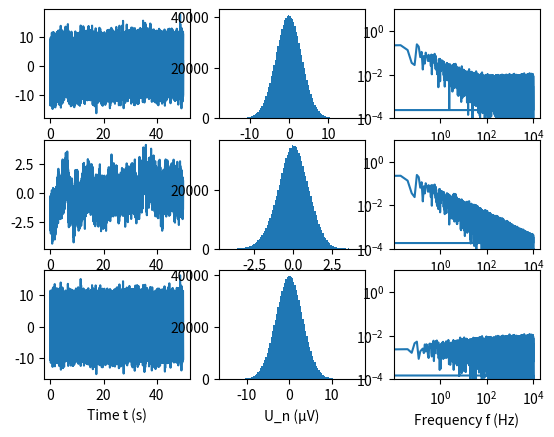

Python code for this plot:
import numpy as np
import matplotlib.pyplot as plt
from typing import Tuple

def getting_frames(data: np.ndarray, xpos: int, dxneg: int, dxpos: int, cluster: np.ndarray, cluster_no: int):
    frames_out = np.zeros(shape=(xpos.size, dxneg+dxpos))
    frames_mean = np.zeros(shape=(np.unique(cluster).size, dxneg+dxpos))
    mean_value = np.zeros(shape=(np.unique(cluster).size, 1))
    frames_cluster = np.zeros(shape=(xpos.size, 1))

    if cluster_no == []:
        max_val = 0
    else:
        max_val = 1+np.argmax(np.unique(cluster_no))

    idx = 0
    for pos in xpos:
        frames_out[idx, :] = data[pos-dxneg:pos+dxpos]
        frames_mean[cluster[idx], :] += frames_out[idx, :]
        frames_cluster[idx] = max_val + cluster[idx]
        mean_value[cluster[idx]] += 1
        idx += 1

    frames_mean = frames_mean / mean_value

    return frames_out, frames_mean, frames_cluster

def generate_frames(no_frames: int, width_frames: int):
    frames_ideal = np.zeros(shape=(no_frames, width_frames), dtype="double")
    frames_noise = np.zeros(shape=(no_frames, width_frames), dtype="double")

    for idx in range(0, no_frames-1):
        frames_noise[idx] = generate_whiteNoise(width_frames, np.random.randint(3, 12), False)

    return frames_noise, frames_ideal


def generate_whiteNoise(size: int, wgndB: int, type: bool) -> np.ndarray:
    if type == True:
        noiseLVL = np.power(10, wgndB / 20)
    else:
        noiseLVL = wgndB

    noiseOut = np.random.normal(loc=0, scale=noiseLVL, size=size)

    return noiseOut


def generate_realNoise(t: np.ndarray, wgndB: int, Fc: int, alpha: float):
    N = t.size
    df = 1/(t[1] - t[0])

    noiseLVL = np.power(10, wgndB/20)
    # --- Generate white noise with frequency components
    Uwhite = np.random.normal(loc=0, scale=noiseLVL, size=N)
    Uwhite = Uwhite - np.mean(Uwhite)
#
    # --- Adapting the amplitude
    Ywhite = 2 * np.abs(np.fft.fft(Uwhite)) / N
    Ywhite[0] = Ywhite[0] / 2

    freq = df * np.fft.fftfreq(t.shape[-1])
    freq = freq[0:int(np.floor(N / 2))]
    X_Fc = np.argwhere(freq >= Fc)
    X_Fc = X_Fc[0]

    # --- Generate pink noise
    M = 2 * N + (N % 2)

    Ypink = np.fft.fft(np.random.randn(1, M))
    Ypink[0] = Ypink[0] / 2

    # Preparing a vector for 1/f multiplication
    NumUniquePts = np.floor(M / 2).astype("int")
    n = np.arange(1, NumUniquePts, 1)
    n = np.power(n, alpha)

    # multiply the left half of the spectrum so the power spectral density is proportional to
    # the frequency by factor 1/f, i.e.the amplitudes are proportional to 1/sqrt(f)
    Y = Ypink[:, 0:NumUniquePts-1] / n

    # prepare a right half of the spectrum - a copy of the left one, except the DC component
    # and Nyquist frequency - they are unique
    NegHalf = np.fliplr(Y[0:NumUniquePts-1])
    Y = np.concatenate((Y, NegHalf), axis=None)

    # --- Generate pink noise
    WindowSize = 1000
    A = np.convolve(a=Ywhite, v=np.ones(WindowSize), mode="full")
    B = 2 * np.convolve(a=np.abs(Y), v=np.ones(WindowSize), mode="full") / M
    ScaleFactor = A[X_Fc] / B[X_Fc]

    U = np.fft.ifft(ScaleFactor * Y)
    Upink = np.real(U[0:N])
    Upink = Upink - np.mean(Upink)

    # --- Generate output noise
    Unoise = Upink + Uwhite

    return (Unoise, Upink, Uwhite)


if __name__ == "__main__":
    print("Test routine for noise generation")
    fs = 20e3
    t = np.arange(0, 1e6-1, 1) / fs
    noise_out = generate_realNoise(t, -110, 100, 0.6)

    df = 1 / (t[1] - t[0])
    freq = df * np.fft.fftfreq(t.shape[-1])
    idx0 = 0
    idx1 = -1
    scale = 1e6

    plt.figure()
    ax1 = plt.subplot(3, 3, 1)
    ax1.plot(t, (scale * noise_out[0]))

    ax2 = plt.subplot(3, 3, 2)
    ax2 = plt.hist(x=(scale * noise_out[0]), bins=100)

    ax3 = plt.subplot(3, 3, 3)
    fft_out = np.abs(np.fft.fft(noise_out[0]))
    ax3 = plt.loglog(freq[idx0:idx1], fft_out[idx0:idx1])
    plt.ylim((1e-4, 1e1))

    ax4 = plt.subplot(3, 3, 4)
    ax4.plot(t, (scale * noise_out[1]))

    ax5 = plt.subplot(3, 3, 5)
    ax5 = plt.hist(x=(scale * noise_out[1]), bins=100)

    ax6 = plt.subplot(3, 3, 6)
    fft_out = np.abs(np.fft.fft(noise_out[1]))
    ax6 = plt.loglog(freq[idx0:idx1], fft_out[idx0:idx1])
    plt.ylim((1e-4, 1e1))

    ax7 = plt.subplot(3, 3, 7)
    ax7 = plt.plot(t, (scale * noise_out[2]))
    plt.xlabel("Time t (s)")

    ax8 = plt.subplot(3, 3, 8)
    ax8 = plt.hist(x=(scale * noise_out[2]), bins=100)
    plt.xlabel("U_n (µV)")

    ax9 = plt.subplot(3, 3, 9)
    fft_out = np.abs(np.fft.fft(noise_out[2]))
    ax9 = plt.loglog(freq[idx0:idx1], fft_out[idx0:idx1])
    plt.ylim((1e-4, 1e1))
    plt.xlabel("Frequency f (Hz)")

    plt.show()
